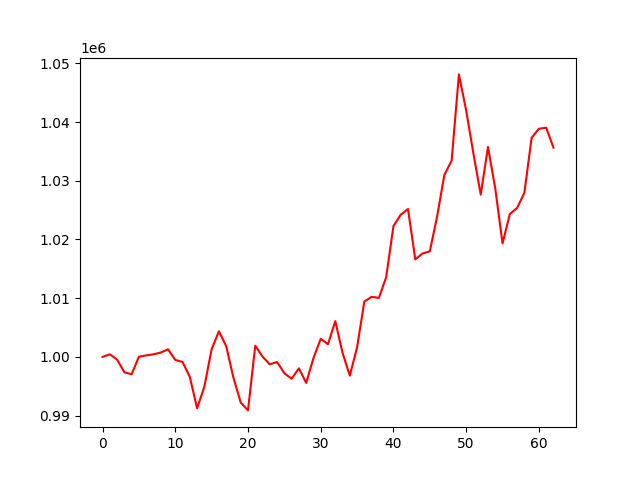

Source data for this figure (header and first rows):
account_value, date, daily_return
1000000, 2023-04-05, 
1000440, 2023-04-06, 0.0004396
999553, 2023-04-10, -0.0008858
997378, 2023-04-11, -0.002177
997055, 2023-04-12, -0.0003236
1000028, 2023-04-13, 0.002982
1000260, 2023-04-14, 0.0002316
1000452, 2023-04-17, 0.0001916
1000739, 2023-04-18, 0.0002875
1001301, 2023-04-19, 0.0005608
999492, 2023-04-20, -0.001806
999139, 2023-04-21, -0.0003539
996598, 2023-04-24, -0.002543
991250, 2023-04-25, -0.005367
994936, 2023-04-26, 0.003718
1001323, 2023-04-27, 0.00642
1004370, 2023-04-28, 0.003043
1001841, 2023-05-01, -0.002518
996455, 2023-05-02, -0.005376
992230, 2023-05-03, -0.00424
990893, 2023-05-04, -0.001347
1001923, 2023-05-05, 0.01113
1000044, 2023-05-08, -0.001875
998734, 2023-05-09, -0.00131
999130, 2023-05-10, 0.0003972
997216, 2023-05-11, -0.001916
996276, 2023-05-12, -0.0009426
998063, 2023-05-15, 0.001794
995569, 2023-05-16, -0.002499
999790, 2023-05-17, 0.00424
1003086, 2023-05-18, 0.003297
1002167, 2023-05-19, -0.0009162
1006095, 2023-05-22, 0.00392
1000693, 2023-05-23, -0.005369
996813, 2023-05-24, -0.003878
1001643, 2023-05-25, 0.004846
1009440, 2023-05-26, 0.007784
1010231, 2023-05-30, 0.0007839
1010049, 2023-05-31, -0.0001805
1013584, 2023-06-01, 0.0035
1022279, 2023-06-02, 0.008579
1024219, 2023-06-05, 0.001897
1025191, 2023-06-06, 0.0009492
1016607, 2023-06-07, -0.008373
1017621, 2023-06-08, 0.0009976
1017984, 2023-06-09, 0.0003563
1023911, 2023-06-12, 0.005823
1030983, 2023-06-13, 0.006907
1033453, 2023-06-14, 0.002396
1048118, 2023-06-15, 0.01419
1041952, 2023-06-16, -0.005882
1034595, 2023-06-20, -0.007061
1027644, 2023-06-21, -0.006719
1035755, 2023-06-22, 0.007894
1028678, 2023-06-23, -0.006833
1019335, 2023-06-26, -0.009083
1024318, 2023-06-27, 0.004889
1025369, 2023-06-28, 0.001025
1027951, 2023-06-29, 0.002518
1037329, 2023-06-30, 0.009123
... 3 more rows
